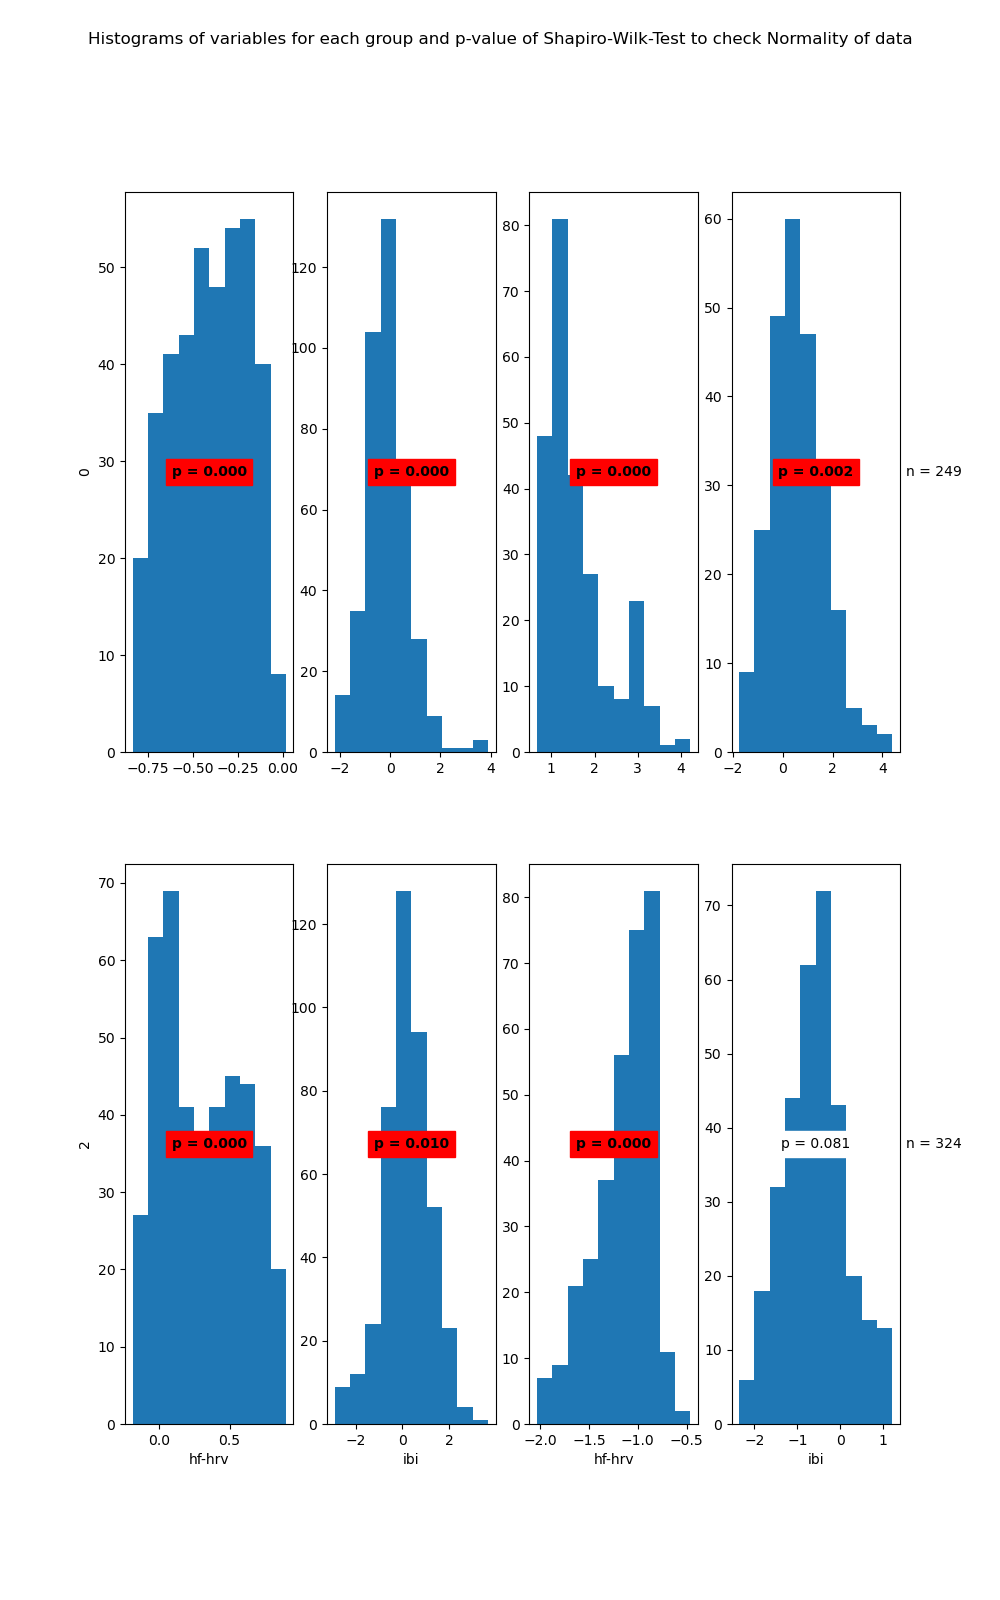

Source data for this figure (header and first rows):
State	Variable	Statistic	Samples	p-value	Significance
0	hf-hrv	0.97	396	0.0	True
0	ibi	0.96	396	0.0	True
1	hf-hrv	0.86	249	0.0	True
1	ibi	0.98	249	0.002	True
2	hf-hrv	0.95	423	0.0	True
2	ibi	0.99	423	0.01	True
3	hf-hrv	0.94	324	0.0	True
3	ibi	0.99	324	0.081	False
